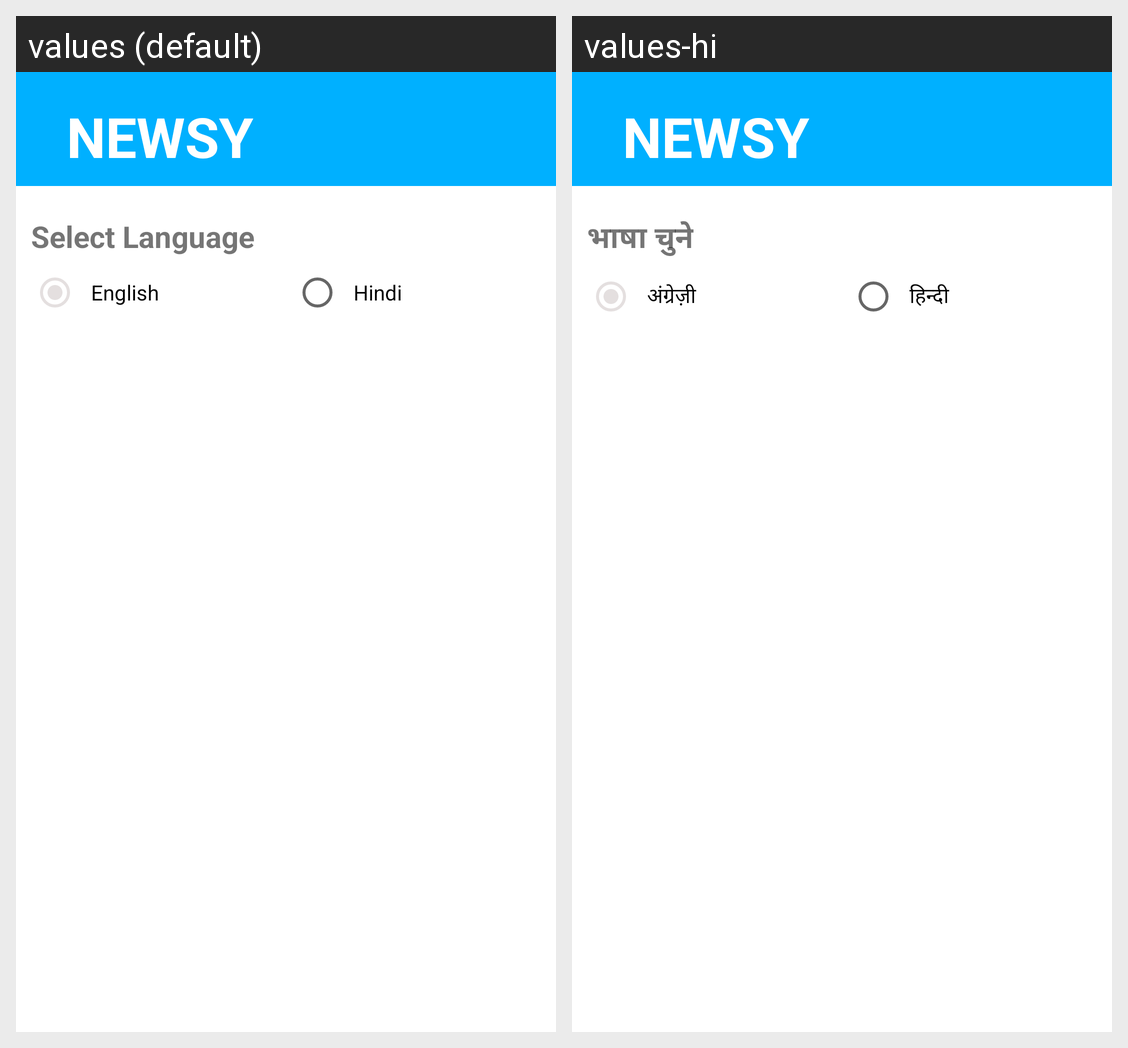

Here is an Android app screen in its default locale and in the app's own translations. Write out the translated-string differences for the strings that appear on this screen.
Android screen res/layout/activity_language.xml rendered under 2 locales, left to right: values (default), values-hi. Device: Nexus 5 (rendered at 1080×1920; each locale shown at half size, 540×960, under a caption strip naming it); theme Theme.Newsyy.
Strings drawn on this screen, with the default value and each locale's value (text and hints the layout hard-codes, and strings that could not be matched under every locale, appear in the picture but are not listed):

select_language
  values: Select Language
  values-hi: भाषा चुने

english
  values: English
  values-hi: अंग्रेज़ी

hindi
  values: Hindi
  values-hi: हिन्दी
